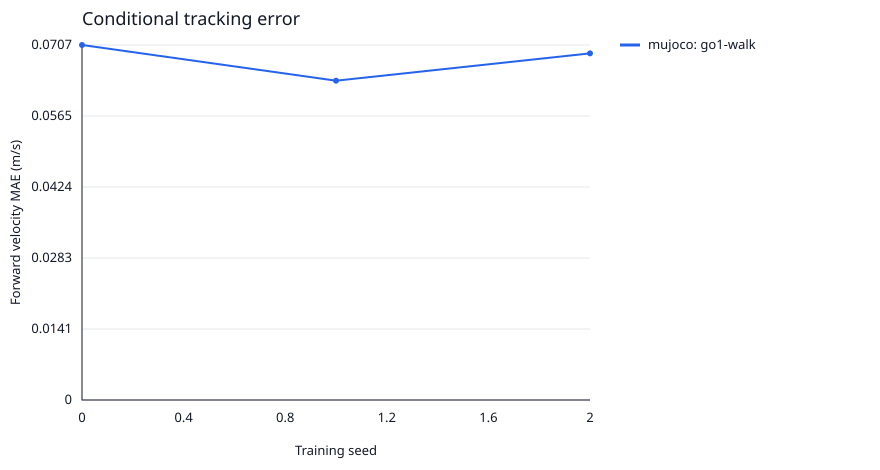

The file beside this chart, header and first rows:
backend, arm, seed, trials, completed, completion, samples, forward_mae, lateral_mae, yaw_mae, complete_grid, standard_protocol
mujoco, go1-walk, 0, 27, 27, 1.0, 10800, 0.07068, 0.06313, 0.05413, True, True
mujoco, go1-walk, 1, 27, 27, 1.0, 10800, 0.06358, 0.05326, 0.05759, True, True
mujoco, go1-walk, 2, 27, 27, 1.0, 10800, 0.06902, 0.05761, 0.05782, True, True
